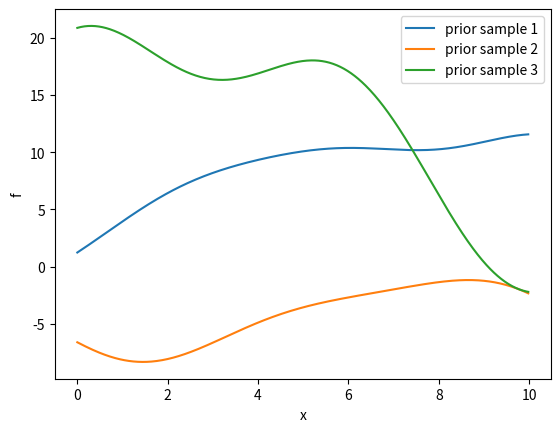
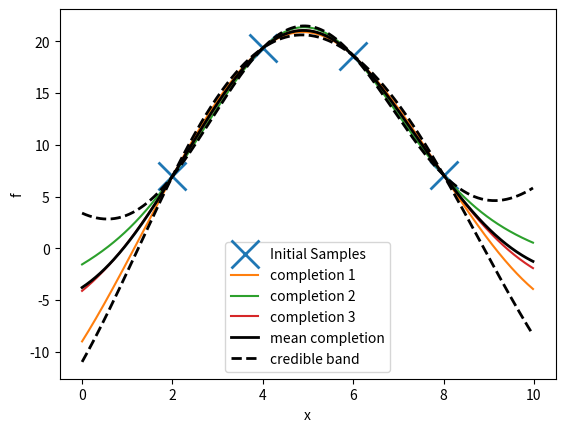

Generate these figures, in order, with matplotlib:
# This file provides a small self-contained demonstration of a Gaussian process
# model. The model really is just a Gaussian distribution! A few lines of
# standard linear algebra give the conditional distributions you need to perform
# inference. You will probably need to invest some effort to understanding this
# demonstration, and working out the correspondence to the maths in the notes.
# No matter what I provide, you'll need to do some hard work. But once you've
# reproduced the ideas for yourself you should find that nothing that
# complicated is going on.
#
# Alternatively, gp_altdemo.py is a simpler demo, in that it requires less
# linear algebra, but I've used a non-standard presentation to achieve that
# trick: it will still require thought!
#
# One messy detail that we do encounter is that large covariance matrices
# constructed from the Gaussian kernel are poorly-conditioned. This script
# applies a standard hack to work around that.
#
# The class notes link to several polished and featureful Gaussian process
# toolboxes. These hide the maths from you behind user-friendly interfaces,
# and come with more extensive demonstrations.
#
# [redacted]

import numpy as np
import matplotlib.pyplot as plt


## The kernel function
######################################################################

# This demo uses a Gaussian kernel function,
# k(x1,x2) = sigma_f**2 * np.exp(-0.5 * np.sum(((x1-x2)/ell)**2))

# We create kernel functions that take NxD and MxD design matrices, to give NxM
# kernel values. rbf_fn is a fixed unit bandwidth RBF kernel, and
# gauss_kernel_fn rescales that using free parameters ell (1xD or 1x1) and sigma_f (1x1).

rbf_fn = lambda X1, X2: \
        np.exp((np.dot(X1,(2*X2.T))-np.sum(X1*X1,1)[:,None]) - np.sum(X2*X2,1)[None,:])
gauss_kernel_fn = lambda X1, X2, ell, sigma_f: \
        sigma_f**2 * rbf_fn(X1/(np.sqrt(2)*ell), X2/(np.sqrt(2)*ell))

# Pick some particular parameters for this demo:
k_fn = lambda X1, X2: gauss_kernel_fn(X1, X2, 3.0, 10.0)

# You could also try:
# k_fn = lambda X1, X2: gauss_kernel_fn(X1, X2, 0.5, 1.0)
# k_fn = lambda X1, X2: gauss_kernel_fn(X1, X2, 0.5, 1.0) + gauss_kernel_fn(X1, X2, 3.0, 10.0)
# ...

# gauss_kernel_fn is equivalent to the following slower function:
def gauss_kernel_naive(X1, X2, ell, sigma_f):
    N, M = X1.shape[0], X2.shape[0]
    K = np.zeros((N, M))
    for n in range(N):
        for m in range(M):
            K[n,m] = sigma_f**2 * np.exp(
                    -0.5*np.sum(((X1[n,:]-X2[m,:])/ell)**2))
    return K


## Sampling from the prior
######################################################################

# Pick the input locations that we want to see the function at.
X_grid = np.arange(0, 10, 0.02)[:,None]

# Compute covariance of function values for those points. The Gaussian kernel
# gives positive definite matrices in theory. In practice, we need to add a tiny
# amount of noise to the process (a "jitter" or "nugget" term) if we need a
# matrix that is positive definite given finite numerical precision.
N_grid = X_grid.shape[0]
K_grid = k_fn(X_grid, X_grid) + 1e-9*np.eye(N_grid)

# To sample from Gausian with covariance K=L*L',
# we just multiply L by a vector standard normals:
L_grid = np.linalg.cholesky(K_grid)
plt.figure(1)
plt.clf()
for ii in range(3):
    f_grid = np.dot(L_grid, np.random.randn(N_grid))
    plt.plot(X_grid, f_grid, '-')

plt.legend(['prior sample 1', 'prior sample 2', 'prior sample 3'])
plt.xlabel('x')
plt.ylabel('f')


## Sampling from the prior in two stages
######################################################################

# We don't have to sample "the whole" function, or a dense grid.

# Pick four of the original grid points, just sample a setting of those and plot as crosses:
idx = np.round(N_grid*np.array([0.2,0.4,0.6,0.8])).astype(int)
X_locs1 = X_grid[idx, :]
N_locs1 = idx.size
K_locs1 = k_fn(X_locs1, X_locs1)
L_locs1 = np.linalg.cholesky(K_locs1)
plt.figure(2)
plt.clf()
noise_var = 0.0 # add no noise to the samples, we want to look at function values
#noise_var = 1.0 # add some noise to the samples, we want to simulate data
f_locs1 = np.dot(L_locs1, np.random.randn(N_locs1)) + \
        np.sqrt(noise_var)*np.random.randn(N_locs1)
plt.plot(X_locs1, f_locs1, 'x', markersize=20, markeredgewidth=2)

# We could later choose to sample any of the other function values, conditioned
# on the ones we already picked. We compute all the relevant covariances, and
# apply standard formulae to get the mean and covariance of the Gaussian over
# the remaining function values, conditioned on the ones we've already picked.
X_rest = np.delete(X_grid, idx, 0)
K_rest = k_fn(X_rest, X_rest)
K_rest_locs1 = k_fn(X_rest, X_locs1)
M = K_locs1 + noise_var*np.eye(N_locs1)
# We could compute cholesky(M) once and use it to solve both the linear systems in the next two lines
rest_cond_mu = np.dot(K_rest_locs1, np.linalg.solve(M, f_locs1))
rest_cond_cov = K_rest - np.dot(K_rest_locs1, np.linalg.solve(M, K_rest_locs1.T))

# Then we sample 3 different completions of the f_locs1 function values that we
# sampled above. Each completion by itself is just illustrating a sample of the
# function from the prior. The different completions illustrate different
# samples from the posterior at test locations, given a set of observed function
# values.
N_rest = X_rest.shape[0]
L_rest = np.linalg.cholesky(rest_cond_cov + 1e-9*np.eye(N_rest))
for ii in range(3):
    rest_sample = np.dot(L_rest, np.random.randn(N_rest)) + rest_cond_mu
    plt.plot(X_rest, rest_sample, '-')

# If you change noise_var from 0.0 to 1.0 above, you can simulate first looking
# at noisy values of the function. The conditional distribution is then the
# posterior over some function values given some noisy observations.

# If you'd rather plot the mean prediction and error bars rather than samples,
# you can do that too. The thick black solid line shows the mean, and dashed
# thick black lines show +/- 2 standard deviations -- at any particular
# location, we have ~95% belief the function will lie in this range.
plt.plot(X_rest, rest_cond_mu, '-k', linewidth=2)
rest_cond_std = np.sqrt(np.diag(rest_cond_cov))
plt.plot(X_rest, rest_cond_mu + 2*rest_cond_std, '--k', linewidth=2)
plt.plot(X_rest, rest_cond_mu - 2*rest_cond_std, '--k', linewidth=2)
# The mean and error bars can be computed more cheaply if you don't want to know
# the whole posterior. See the notes.

plt.legend(['Initial Samples', 'completion 1', 'completion 2', 'completion 3',
        'mean completion', 'credible band'])
plt.xlabel('x')
plt.ylabel('f')
plt.show()


# Final remarks:
# --------------
# - None of the points have to be on a grid.
# - The initial training points X_locs1 could be anywhere.
# - The remaining test points X_rest could be anywhere.
# - If the points aren't sampled densely and in order, we wouldn't
#   join them with straight lines. We'd just plot individual points.
# - The inputs can be in D-dimensions. The kernel function is the
#   only part of the code that looks at the original input features.
#   None of the rest of the code cares where the scalar function
#   values are located in input space.

